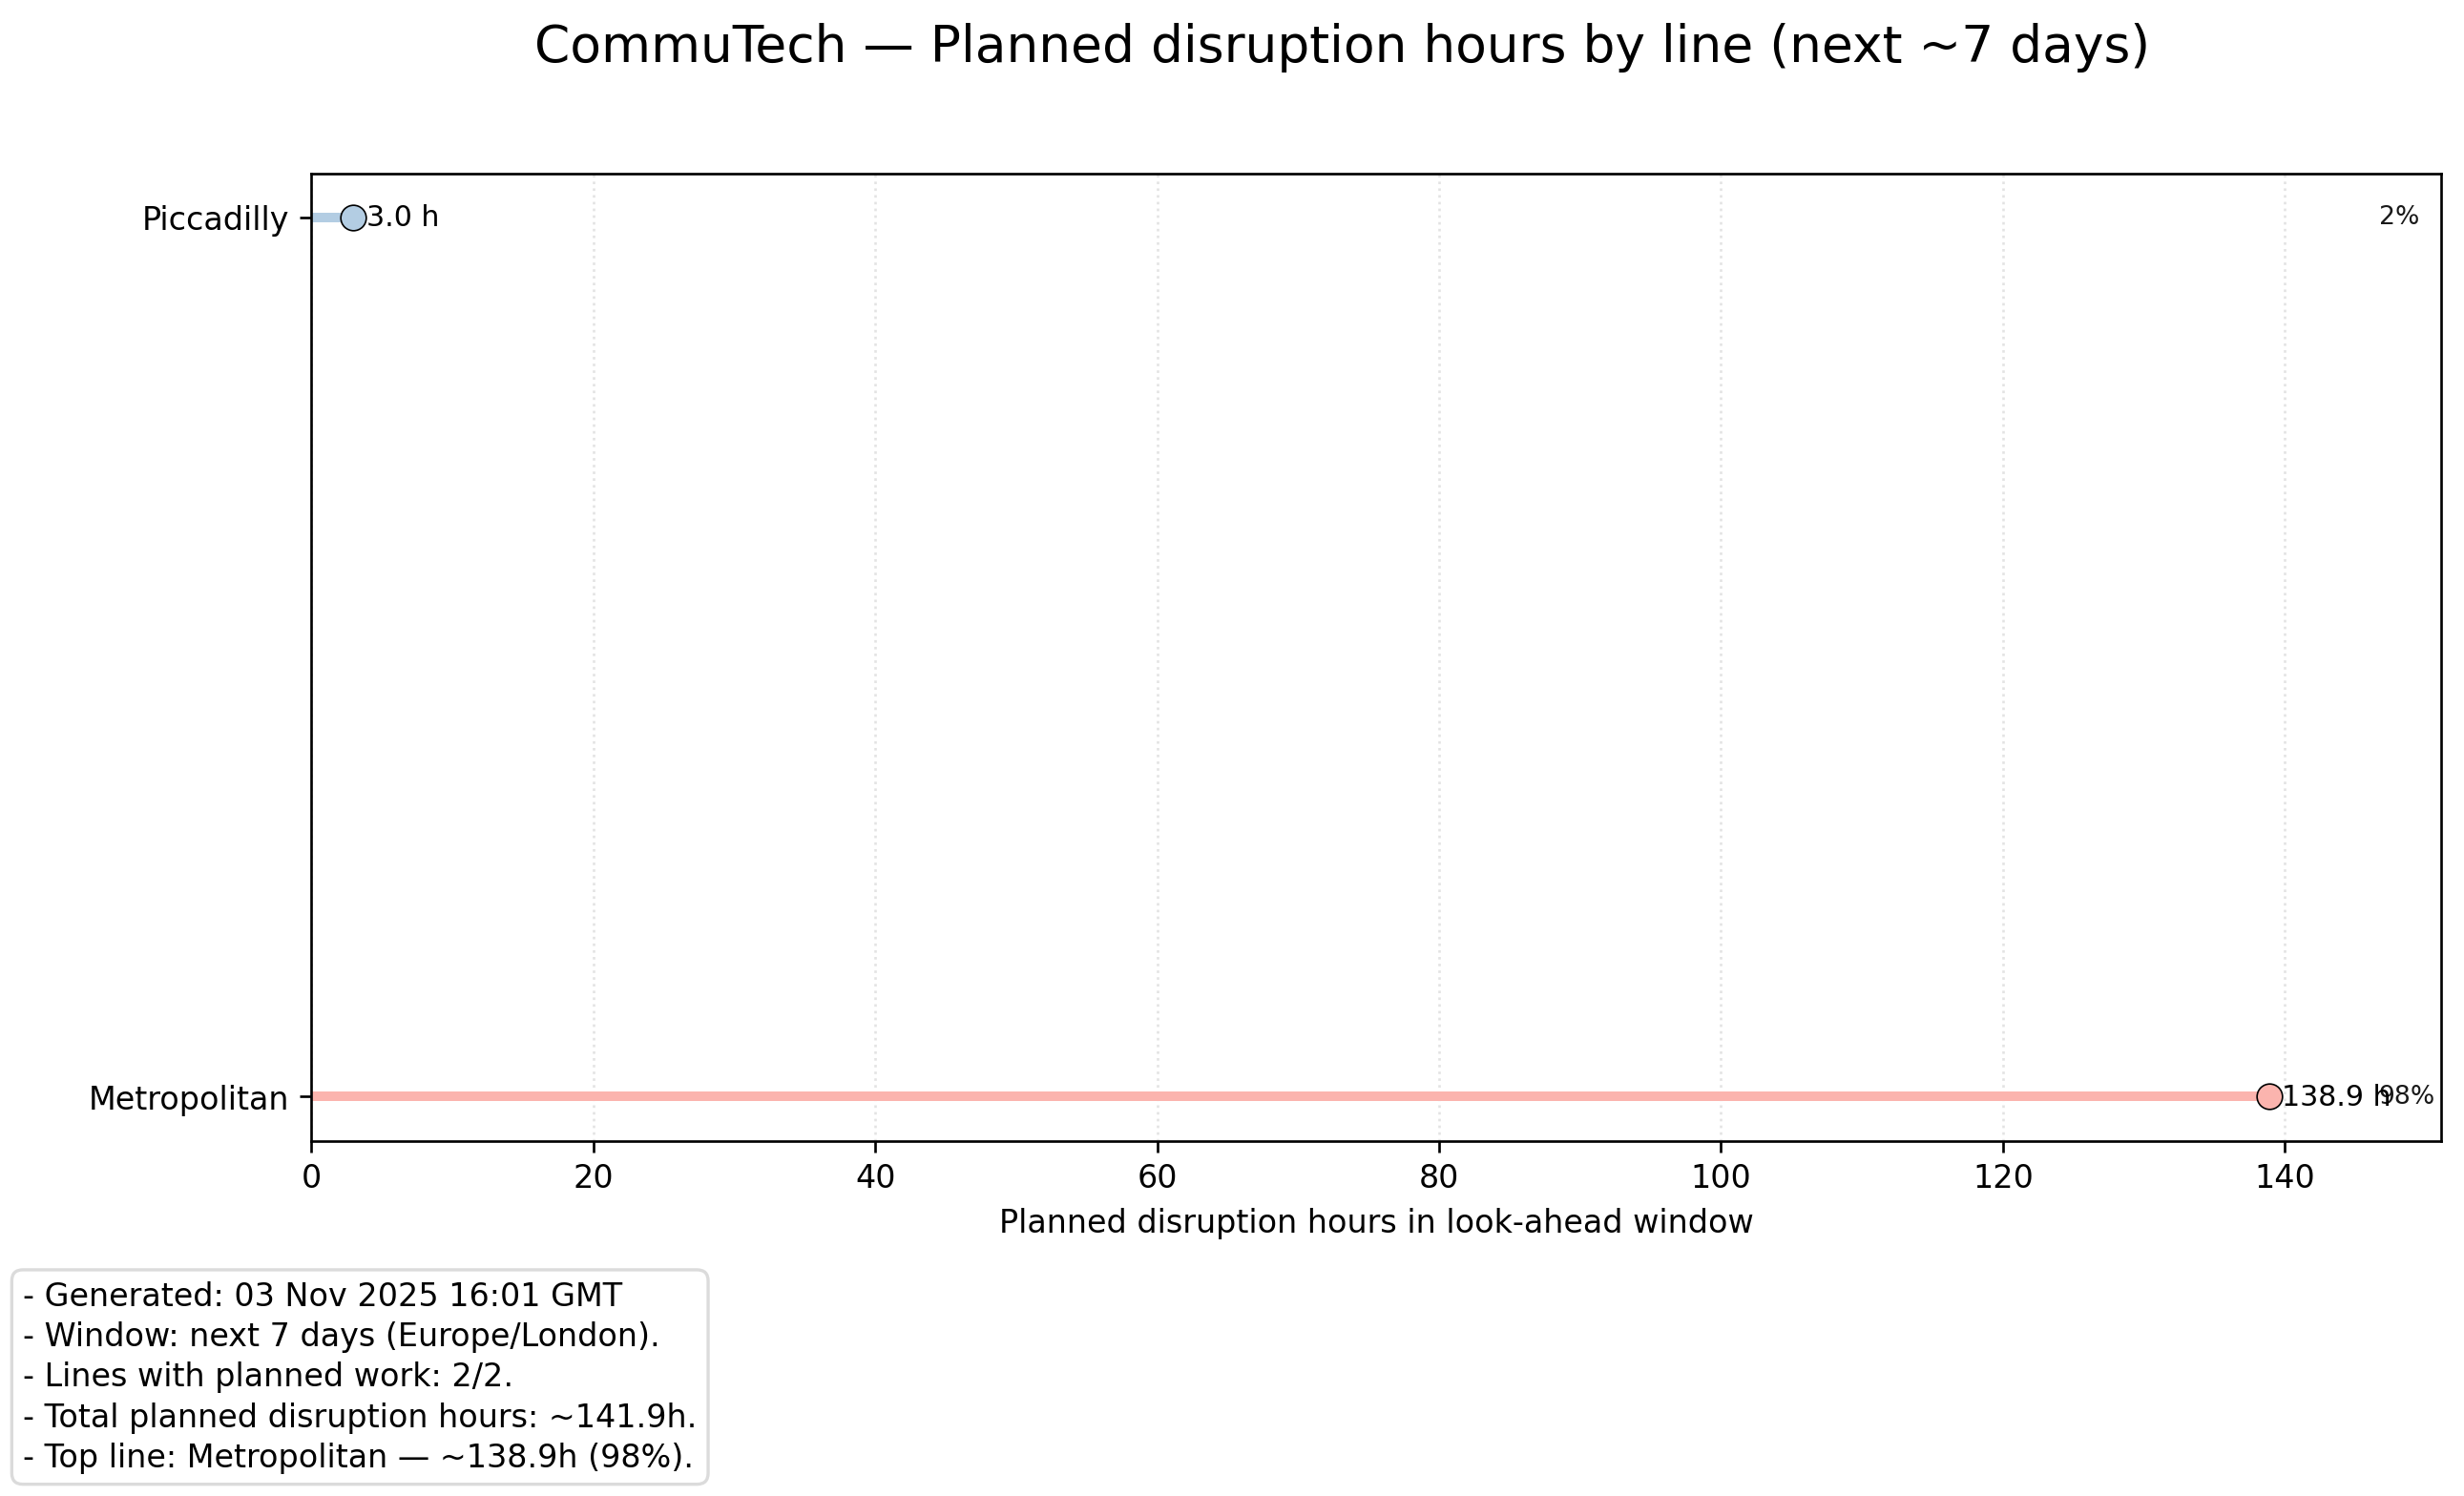

The file beside this chart, header and first rows:
line, hours
Metropolitan, 138.9
Piccadilly, 2.98
